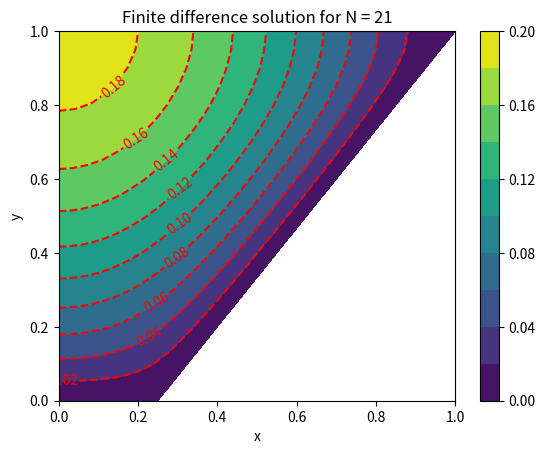

Write the Python code that produced this figure.
# Massachusetts Institute of Technology
# Department of Mechanical Engineering
author = "Zi Hao Foo"
date = "Oct 2021"

import numpy as np
import scipy as sp
from scipy.sparse import linalg
from scipy import sparse
import matplotlib.pyplot as plt
import pandas as pd
import time

# def ChannelFlow(N_xi, N_eta, bb, hh, ll):

N_xi = 21
N_eta = 21 
bb = 0.5        # in x domain
hh = 1.0        # in y domain
ll = 3.0
aa = np.sqrt(0.25 * ((ll - bb)**2) - (hh**2))
# time1 = time.time()

# Inputs:
# N_xi : Number Of nodes in the xi direction.
# N_eta: Number of nodes int he eta directionpython3 --version
# bb : The length of the base
# hh : the height of the channel

# Outputs:
# Solution : A xi-eta matrix containing the solution
# Flowrate : The flowrate throught eh channel
# I_xx     : The moment of inertia of the channel

d_xi  = 1.0/(N_xi-1);            # delta xi                     
d_eta = 1.0/(N_eta-1);           # delta eta                      
NumNodes = N_xi * N_eta;   

# Initializing sparse matrices 'A' and 'Node' (coefficient value at i,j)
A = sparse.lil_matrix((NumNodes, NumNodes), dtype=float)
Node = np.arange(0, NumNodes, 1, dtype=float)
Node = Node.reshape((N_xi, N_eta)).T
RHS = np.zeros((NumNodes,1), dtype=float)       # Vector of b (nx x ny, 1)
# print(Node)

# Constructing the Jacobian at each i,j
J = np.zeros((N_xi, N_eta), dtype=float)
for i1 in range(N_xi): 
    for i2 in range(N_eta):  
        J[i1,i2] = hh * (0.5 * bb + aa * i2 * d_eta)

# Interior points of matrix A 
for i1 in range(1,N_xi-1):
    for i2 in range(1,N_eta-1):
        # Point (xi, eta) = (i1, i2)
        # Iterate through all interior points
        ANode_i = Node[i1,i2];                       # Setting A_Matrix position for node i,j   
        ANode_i = int(ANode_i)

        xi_local = i1 * d_xi
        eta_local = i2 * d_eta

        # Local coefficients @ (i1, i2)
        c1 = aa**2.0 * xi_local**2.0 + (hh**2.0)
        c2 = (0.5 * aa * bb * xi_local) + ((aa**2) * eta_local * xi_local)
        c3 = ((0.5 * bb) + (aa * eta_local))**2
        c4 = 0
        c5 = 2.0 * (aa**2) * xi_local
 
        # Insert coefficients for the finite difference approximation
        A[ANode_i, int(Node[i1-1, i2-1])] = -0.5 * c2 / (d_eta * d_xi)
        A[ANode_i, int(Node[i1-1, i2])] = (c1 / (d_eta * d_eta)) - (0.5 * c5 / d_xi)
        A[ANode_i, int(Node[i1-1, i2+1])] = 0.5 * c2 / (d_eta * d_xi)
        A[ANode_i, int(Node[i1, i2-1])] = c3 / (d_eta * d_eta)
        A[ANode_i, int(Node[i1, i2])] = (-2.0 * c1 / (d_xi * d_xi)) + (-2.0 * c3 / (d_eta * d_eta))
        A[ANode_i, int(Node[i1, i2+1])] =  c3 / (d_xi * d_xi)
        A[ANode_i, int(Node[i1+1, i2-1])] = 0.5 * c2 / (d_eta * d_xi)
        A[ANode_i, int(Node[i1+1, i2])] =  (c1 / (d_eta * d_eta)) + (0.5 * c5 / d_xi)
        A[ANode_i, int(Node[i1+1, i2+1])] = -0.5 * c2 / (d_eta * d_xi)
        RHS[ANode_i] = -(J[i1,i2])**2.0     # Equation on RHS

# Bottom domain B'C'
for j1 in range(1,N_xi-1):
    j2 = 0                           # First row at the bottom
    ANode_i = int(Node[j1,j2])       # Setting A_Matrix position for node i,j   
    A[ANode_i, int(Node[j1,j2])] = 1.0

# Top domain A'D'
for j1 in range(1,N_xi-1):    
    j2 = N_eta - 1
    ANode_i = int(Node[j1,j2])       # Setting A_Matrix position for node i,j   

    if j1 == N_xi - 2:
        A[ANode_i, int(Node[j1-1,j2])] = (0.5 * (j1 - 1) * aa) 
        A[ANode_i, int(Node[j1,j2])] = (0.5 * bb + aa) * (1.5 / d_eta) 
        A[ANode_i, int(Node[j1+1,j2])] = (-0.5 * (j1 - 1) * aa) 
        A[ANode_i, int(Node[j1,j2-1])] = (0.5 * bb + aa) * (-2.0 / d_eta) 
        A[ANode_i, int(Node[j1,j2-2])] = (0.5 * bb + aa) * (0.5 / d_eta)
    else:
        A[ANode_i, int(Node[j1,j2])] = (1.5 * (j1 - 1) * aa ) + ((0.5 * bb + aa) * (1.5 / d_eta)) 
        A[ANode_i, int(Node[j1+1,j2])] = -2.0 * aa * (j1-1) 
        A[ANode_i, int(Node[j1+2,j2])] = 0.5 * (j1-1) * aa 
        A[ANode_i, int(Node[j1,j2-1])] = (0.5 * bb + aa) * (-2.0 / d_eta) 
        A[ANode_i, int(Node[j1,j2-2])] = (0.5 * bb + aa) * (0.5 / d_eta) 

# Left domain A'B'
for j2 in range(1,N_eta-1):    
    j1 = 0
    ANode_i = int(Node[j1,j2])       # Setting A_Matrix position for node i,j   
    A[ANode_i, int(Node[j1,j2])] = -1.5 / d_xi 
    A[ANode_i, int(Node[j1+1,j2])] = 2.0 / d_xi 
    A[ANode_i, int(Node[j1+2,j2])] = -0.5 / d_xi 

# Right domain C'D'
for j2 in range(1,N_eta-1):
    j1 = N_xi - 1
    ANode_i = int(Node[j1,j2])       # Setting A_Matrix position for node i,j   
    A[ANode_i, int(Node[j1,j2])] = 1.0

# Bottom left corner point
ANode_i = int(Node[0,0])
A[ANode_i, int(Node[0,0])] = 1.0

# Bottom right corner point
ANode_i = int(Node[N_xi-1,0])
A[ANode_i, int(Node[N_xi-1,0])] = 1.0

# Top left corner point
lfcorner_x = 0
lfcorner_y = N_eta-1
ANode_i = int(Node[lfcorner_x, lfcorner_y ])
A[ANode_i, int(Node[lfcorner_x, lfcorner_y ])] = (1.5 * (lfcorner_x - 1) * aa ) + ((0.5 * bb + aa) * (1.5 / d_eta))
A[ANode_i, int(Node[lfcorner_x+1, lfcorner_y ])] = -2.0 * aa * (lfcorner_x-1) 
A[ANode_i, int(Node[lfcorner_x+2, lfcorner_y ])] = 0.5 * (lfcorner_x-1) * aa 
A[ANode_i, int(Node[lfcorner_x, lfcorner_y-1])] = (0.5 * bb + aa) * (-2.0 / d_eta) 
A[ANode_i, int(Node[lfcorner_x, lfcorner_y-2])] = (0.5 * bb + aa) * (0.5 / d_eta) 

# Top right corner point
ANode_i = int(Node[N_xi-1,N_eta-1])
A[ANode_i, int(Node[N_xi-1,N_eta-1])] = 1.0
# np.savetxt("MatrixA.csv", A, delimiter=",")
# print(A, RHS) 

u_sol = linalg.spsolve(A,RHS)
u_sol = u_sol.reshape((N_xi, N_eta))
# print("U_sol:", u_sol)

Q = 0.0
for k1 in range(N_xi):
    for k2 in range(N_eta):
        Q_const = hh * (0.5 * bb + aa * d_eta * (k2))
        Q = Q + (d_xi * d_eta * u_sol[k1, k2] * Q_const)
print("Full Cross-sectional Q is:", 2*Q)

# time2 = time.time()
# print("Duration:", time2-time1)

xi_vec = np.arange(0, N_xi, 1) * d_xi
eta_vec = np.arange(0, N_xi, 1) * d_xi

xi_grid, xi_grid_T = np.meshgrid(xi_vec, xi_vec)
eta_grid_T, eta_grid = np.meshgrid(eta_vec, eta_vec)

# print(xi_grid, eta_grid)

x_grid = 0.5 * bb * xi_grid + aa * xi_grid * eta_grid
y_grid = hh * eta_grid

# print(x_grid, y_grid)
contour_ticks = np.arange(0.00, 0.22, 0.02)
color_ticks = np.arange(0.02, 0.22, 0.02)

fig, ax = plt.subplots()
cs = ax.contour(x_grid, y_grid, u_sol, levels=color_ticks, colors='red', linestyles='dashed')
plt.clabel(cs, inline=True, fontsize=10)
cp = ax.contourf(x_grid, y_grid, u_sol, levels=contour_ticks)
cbar = fig.colorbar(cp)
plt.savefig("Fig1D.png", dpi=600)
ax.set_xlabel("x")
ax.set_ylabel("y")
ax.set_title("Finite difference solution for N = 21")
plt.show()

# return Solution, FlowRate, I_xx

